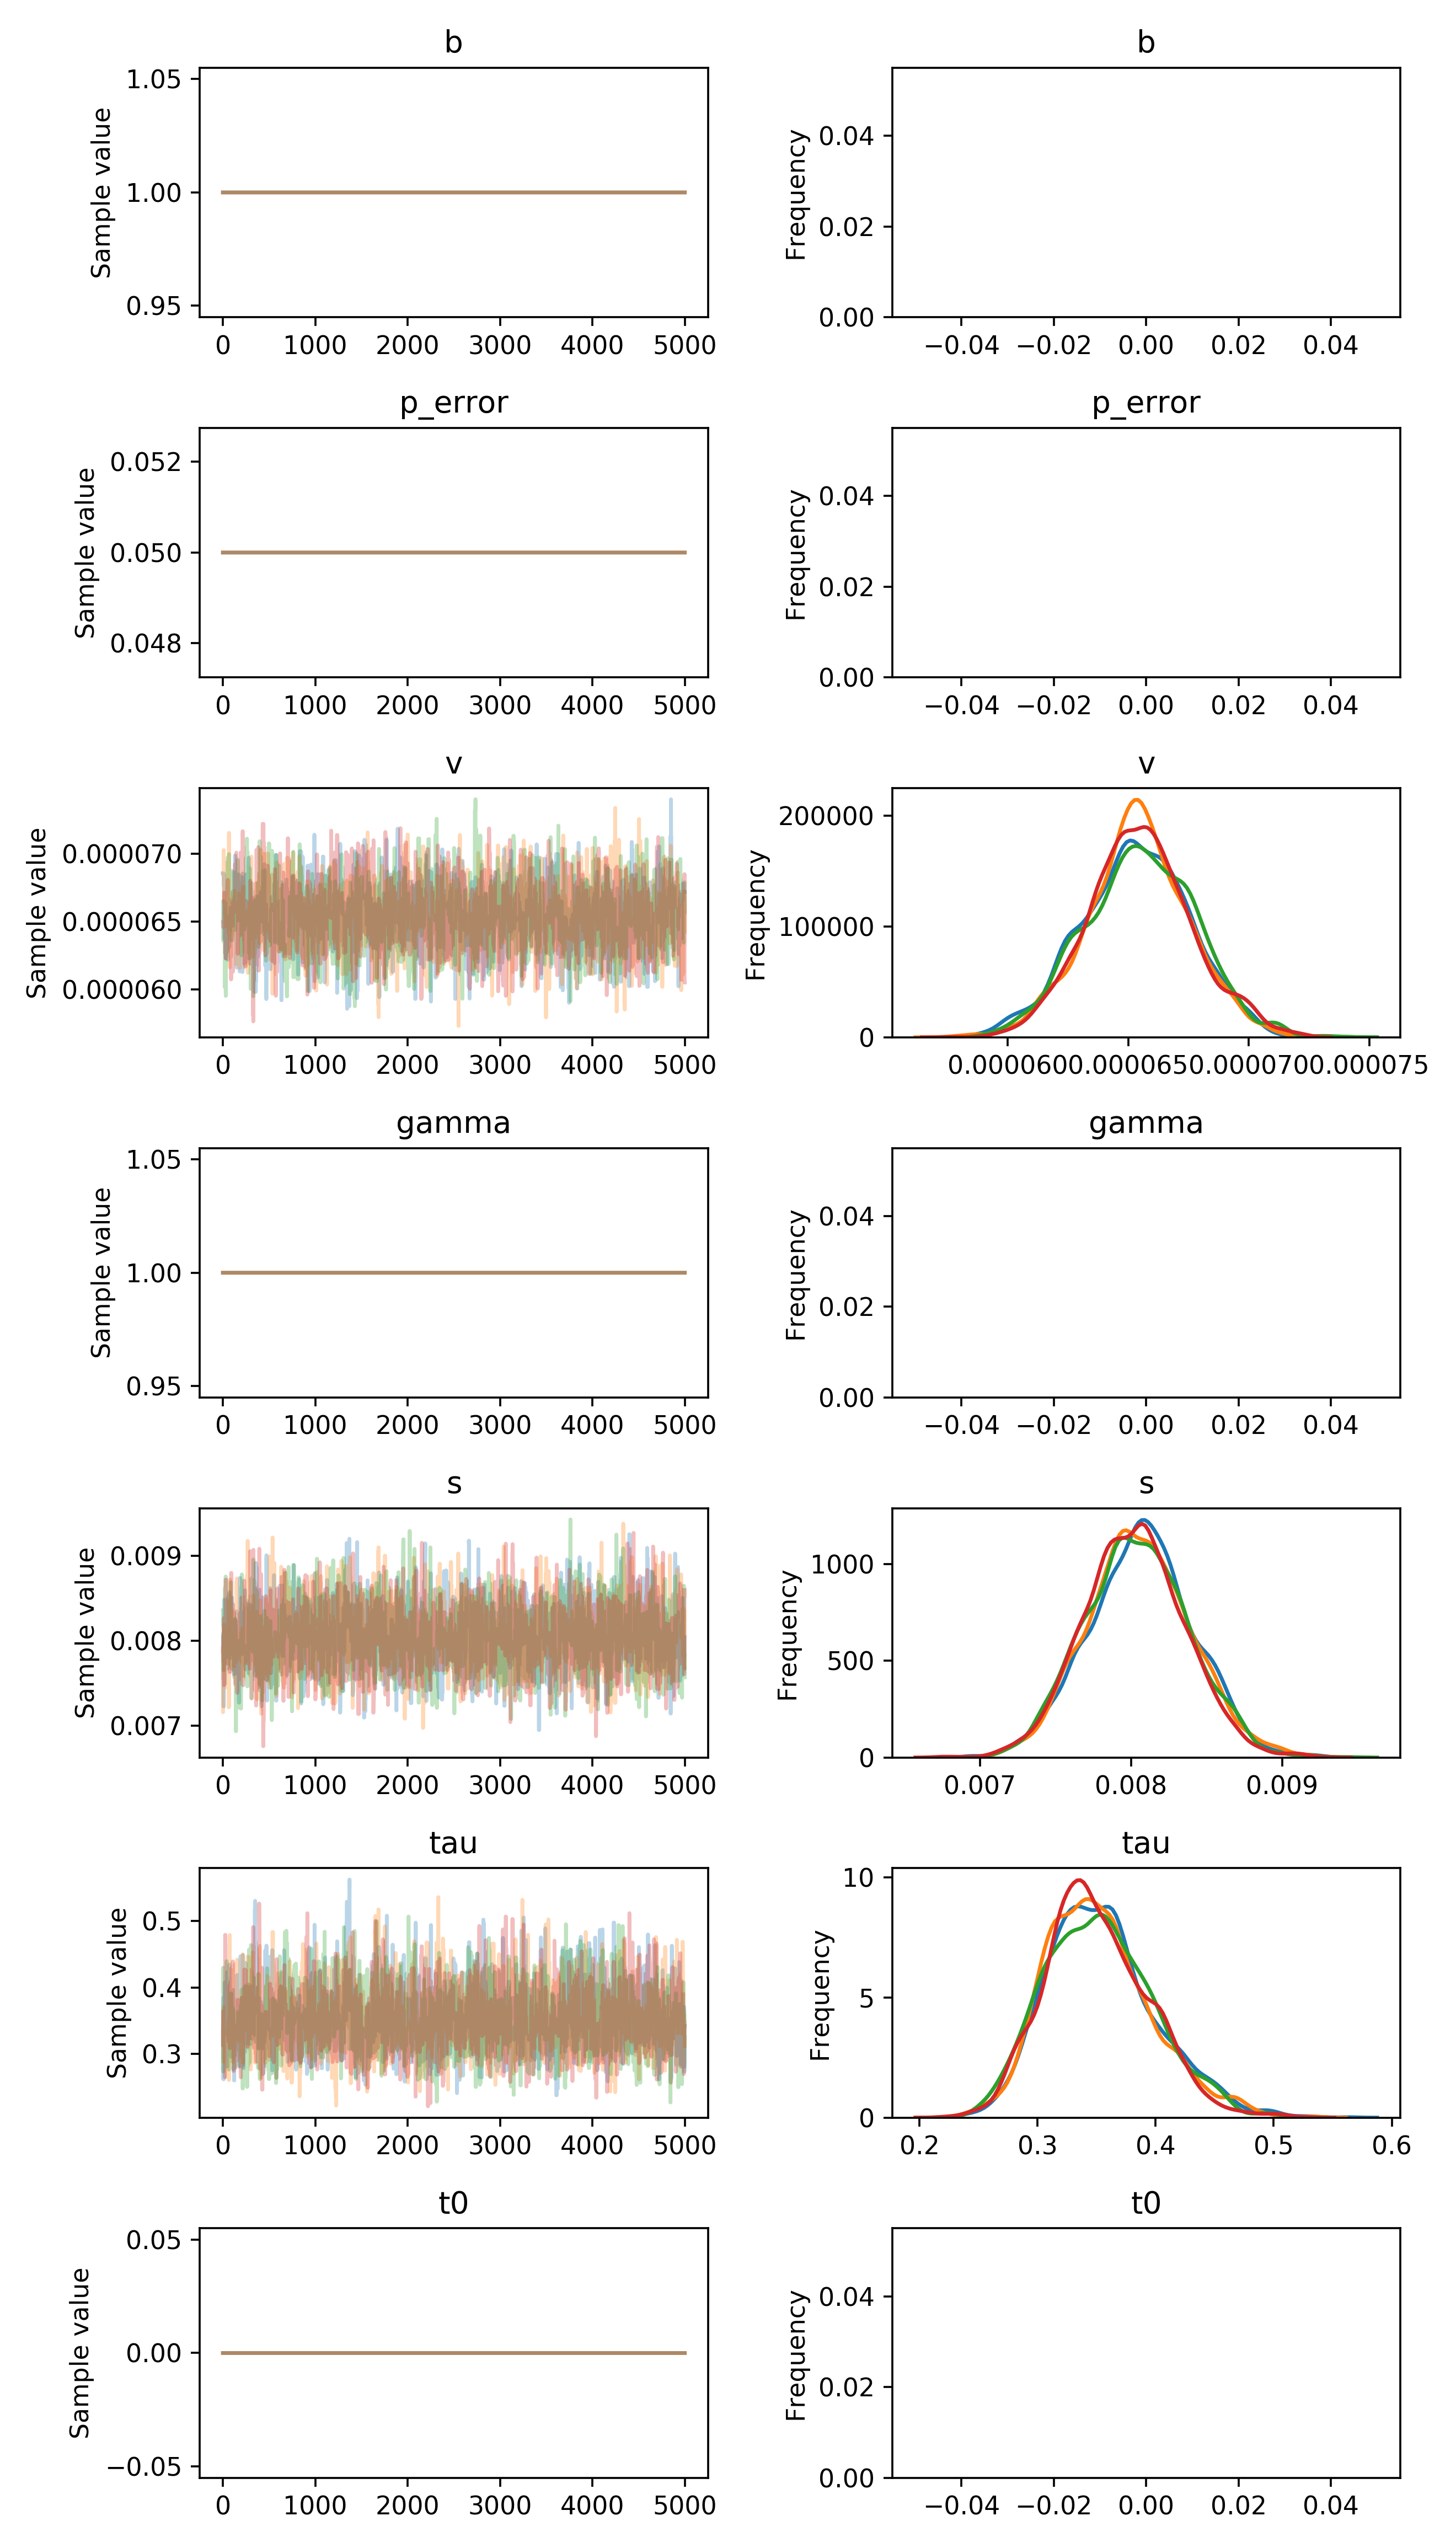

Values plotted in this chart, from the file beside it:
, b, p_error, v__0_0, gamma__0_0, s__0_0, tau__0_0, t0__0_0
0, 1.0, 0.05, 6.854173162108066e-05, 1.0, 0.007915, 0.2792, 0.0
1, 1.0, 0.05, 6.854173162108066e-05, 1.0, 0.007915, 0.2792, 0.0
2, 1.0, 0.05, 6.854173162108066e-05, 1.0, 0.007552, 0.2792, 0.0
3, 1.0, 0.05, 6.854173162108066e-05, 1.0, 0.007552, 0.2627, 0.0
4, 1.0, 0.05, 6.854173162108066e-05, 1.0, 0.008093, 0.3324, 0.0
5, 1.0, 0.05, 6.854173162108066e-05, 1.0, 0.008093, 0.3853, 0.0
6, 1.0, 0.05, 6.854173162108066e-05, 1.0, 0.007228, 0.2782, 0.0
7, 1.0, 0.05, 6.854173162108066e-05, 1.0, 0.007228, 0.271, 0.0
8, 1.0, 0.05, 6.854173162108066e-05, 1.0, 0.007228, 0.271, 0.0
9, 1.0, 0.05, 6.854173162108066e-05, 1.0, 0.007228, 0.2621, 0.0
10, 1.0, 0.05, 6.7603435187135e-05, 1.0, 0.007228, 0.3063, 0.0
11, 1.0, 0.05, 6.7603435187135e-05, 1.0, 0.007996, 0.3063, 0.0
12, 1.0, 0.05, 6.843552821091051e-05, 1.0, 0.008215, 0.3091, 0.0
13, 1.0, 0.05, 6.843552821091051e-05, 1.0, 0.008215, 0.3219, 0.0
14, 1.0, 0.05, 6.369445726811164e-05, 1.0, 0.008486, 0.3291, 0.0
15, 1.0, 0.05, 6.369445726811164e-05, 1.0, 0.007802, 0.3291, 0.0
16, 1.0, 0.05, 6.369445726811164e-05, 1.0, 0.007997, 0.3367, 0.0
17, 1.0, 0.05, 6.369445726811164e-05, 1.0, 0.007997, 0.3367, 0.0
18, 1.0, 0.05, 6.624502296883368e-05, 1.0, 0.007904, 0.4077, 0.0
19, 1.0, 0.05, 6.624502296883368e-05, 1.0, 0.007904, 0.4077, 0.0
20, 1.0, 0.05, 6.624502296883368e-05, 1.0, 0.008254, 0.4042, 0.0
21, 1.0, 0.05, 6.624502296883368e-05, 1.0, 0.007494, 0.4042, 0.0
22, 1.0, 0.05, 6.624502296883368e-05, 1.0, 0.007494, 0.4042, 0.0
23, 1.0, 0.05, 6.624502296883368e-05, 1.0, 0.008365, 0.4042, 0.0
24, 1.0, 0.05, 6.624502296883368e-05, 1.0, 0.008271, 0.4042, 0.0
25, 1.0, 0.05, 6.624502296883368e-05, 1.0, 0.008271, 0.3474, 0.0
26, 1.0, 0.05, 6.624502296883368e-05, 1.0, 0.008271, 0.3474, 0.0
27, 1.0, 0.05, 6.637232947006892e-05, 1.0, 0.007784, 0.3483, 0.0
28, 1.0, 0.05, 6.637232947006892e-05, 1.0, 0.007976, 0.3483, 0.0
29, 1.0, 0.05, 6.637232947006892e-05, 1.0, 0.008064, 0.3483, 0.0
30, 1.0, 0.05, 6.228057424451169e-05, 1.0, 0.008064, 0.3483, 0.0
31, 1.0, 0.05, 6.228057424451169e-05, 1.0, 0.008014, 0.3483, 0.0
32, 1.0, 0.05, 6.35897257575384e-05, 1.0, 0.008014, 0.3483, 0.0
33, 1.0, 0.05, 6.303275221358205e-05, 1.0, 0.008014, 0.3483, 0.0
34, 1.0, 0.05, 6.303275221358205e-05, 1.0, 0.008382, 0.3481, 0.0
35, 1.0, 0.05, 6.366467109617675e-05, 1.0, 0.008382, 0.4081, 0.0
36, 1.0, 0.05, 6.45844966273985e-05, 1.0, 0.008316, 0.4081, 0.0
37, 1.0, 0.05, 6.45844966273985e-05, 1.0, 0.008132, 0.4081, 0.0
38, 1.0, 0.05, 6.45844966273985e-05, 1.0, 0.008132, 0.3163, 0.0
39, 1.0, 0.05, 6.45844966273985e-05, 1.0, 0.007948, 0.3163, 0.0
40, 1.0, 0.05, 6.539200804367163e-05, 1.0, 0.007948, 0.3163, 0.0
41, 1.0, 0.05, 6.539200804367163e-05, 1.0, 0.007948, 0.3163, 0.0
42, 1.0, 0.05, 6.539200804367163e-05, 1.0, 0.007787, 0.3163, 0.0
43, 1.0, 0.05, 6.539200804367163e-05, 1.0, 0.007787, 0.3163, 0.0
44, 1.0, 0.05, 6.539200804367163e-05, 1.0, 0.007787, 0.3163, 0.0
45, 1.0, 0.05, 6.539200804367163e-05, 1.0, 0.007787, 0.2813, 0.0
46, 1.0, 0.05, 6.539200804367163e-05, 1.0, 0.007787, 0.2813, 0.0
47, 1.0, 0.05, 6.539200804367163e-05, 1.0, 0.007787, 0.4235, 0.0
48, 1.0, 0.05, 6.46423737293599e-05, 1.0, 0.007935, 0.3723, 0.0
49, 1.0, 0.05, 6.46423737293599e-05, 1.0, 0.007935, 0.3723, 0.0
50, 1.0, 0.05, 6.481614274279082e-05, 1.0, 0.007935, 0.3907, 0.0
51, 1.0, 0.05, 6.481614274279082e-05, 1.0, 0.008386, 0.385, 0.0
52, 1.0, 0.05, 6.481614274279082e-05, 1.0, 0.008386, 0.385, 0.0
53, 1.0, 0.05, 6.217210636986567e-05, 1.0, 0.007673, 0.385, 0.0
54, 1.0, 0.05, 6.499107462303136e-05, 1.0, 0.008512, 0.385, 0.0
55, 1.0, 0.05, 6.490616535235509e-05, 1.0, 0.008512, 0.385, 0.0
56, 1.0, 0.05, 6.468884840479504e-05, 1.0, 0.008512, 0.3813, 0.0
57, 1.0, 0.05, 6.468884840479504e-05, 1.0, 0.008497, 0.3813, 0.0
58, 1.0, 0.05, 6.468884840479504e-05, 1.0, 0.008218, 0.3813, 0.0
59, 1.0, 0.05, 6.468884840479504e-05, 1.0, 0.008022, 0.3813, 0.0
... 19,940 more rows
